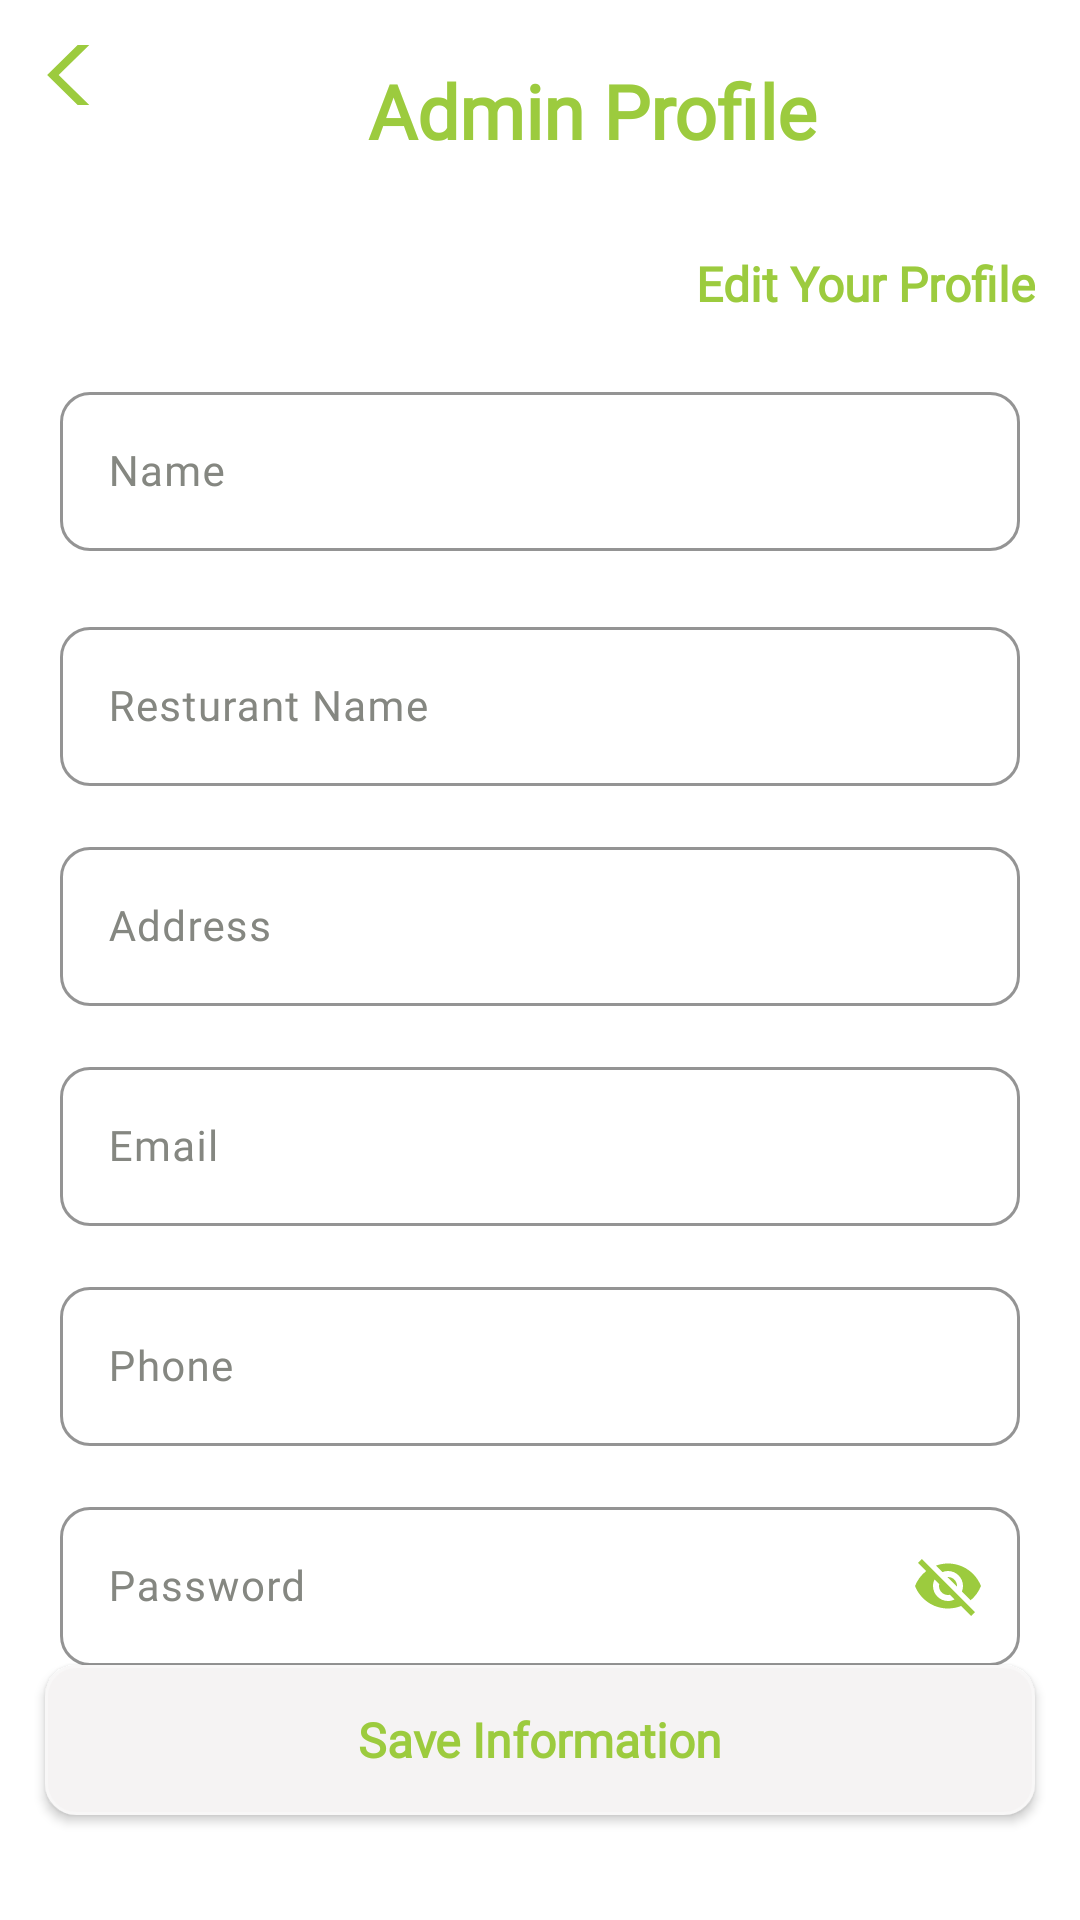

Android layout source for this screen:
<!-- AndroidManifest.xml: application theme Theme.FoodieAdmin -->
<!-- res/layout/activity_admin_profile.xml -->
<?xml version="1.0" encoding="utf-8"?>
<RelativeLayout
    xmlns:android="http://schemas.android.com/apk/res/android"
    xmlns:app="http://schemas.android.com/apk/res-auto"
    xmlns:tools="http://schemas.android.com/tools"
    android:layout_width="match_parent"
    android:layout_height="match_parent"
    android:background="@color/white"
    tools:context=".Activity.AdminProfileActivity">



        <androidx.appcompat.widget.LinearLayoutCompat
            android:layout_width="match_parent"
            android:layout_height="wrap_content"
            android:orientation="vertical">

            <androidx.appcompat.widget.LinearLayoutCompat
                android:layout_width="match_parent"
                android:layout_height="wrap_content"
                android:orientation="horizontal">

                <androidx.appcompat.widget.AppCompatImageButton
                    android:id="@+id/back_btn"
                    android:layout_width="20dp"
                    android:layout_height="20dp"
                    android:layout_marginStart="15dp"
                    android:layout_marginTop="15dp"
                    android:background="@color/tranparent"
                    android:src="@drawable/backarrow_ic"
                    android:tint="@color/green" />

                <androidx.appcompat.widget.AppCompatTextView
                    android:layout_width="match_parent"
                    android:layout_height="wrap_content"
                    android:layout_marginTop="20dp"
                    android:fontFamily="@font/open_sans_samibold"
                    android:gravity="center_horizontal"
                    android:text="@string/admin_profile"
                    android:textColor="@color/green"
                    android:textSize="25sp"
                    android:textStyle="bold" />
            </androidx.appcompat.widget.LinearLayoutCompat>

            <RelativeLayout
                android:layout_width="wrap_content"
                android:layout_height="wrap_content"
                android:layout_marginTop="30dp">

                <androidx.appcompat.widget.AppCompatTextView
                    android:id="@+id/editProfile"
                    android:layout_width="wrap_content"
                    android:layout_height="wrap_content"
                    android:layout_alignParentEnd="true"
                    android:layout_marginEnd="15dp"
                    android:clickable="true"
                    android:drawableLeft="@drawable/edit_ic"
                    android:drawablePadding="10dp"
                    android:drawableTint="@color/green"
                    android:fontFamily="@font/open_sans_samibold"
                    android:text="@string/edit_your_profile"
                    android:textColor="@color/green"
                    android:textSize="16sp"
                    android:textStyle="bold" />
            </RelativeLayout>

            <com.google.android.material.textfield.TextInputLayout
                android:layout_width="match_parent"
                android:layout_height="wrap_content"
                android:layout_marginStart="20dp"
                android:layout_marginTop="20dp"
                android:layout_marginEnd="20dp"
                android:hint="@string/name"
                android:textColorHint="#858781"
                app:boxCornerRadiusBottomEnd="10dp"
                app:boxCornerRadiusBottomStart="10dp"
                app:boxCornerRadiusTopEnd="10dp"
                app:boxCornerRadiusTopStart="10dp"
                app:boxStrokeColor="@color/green"
                app:boxStrokeWidth="1dp">

                <com.google.android.material.textfield.TextInputEditText
                    android:id="@+id/et_profileName"
                    android:layout_width="match_parent"
                    android:layout_height="wrap_content"
                    android:fontFamily="@font/open_sans_samibold"
                    android:inputType="text"
                    android:textColor="@color/light_black"
                    android:textSize="14sp" />
            </com.google.android.material.textfield.TextInputLayout>

            <com.google.android.material.textfield.TextInputLayout
                android:layout_width="match_parent"
                android:layout_height="wrap_content"
                android:layout_marginStart="20dp"
                android:layout_marginTop="20dp"
                android:layout_marginEnd="20dp"
                android:hint="@string/resturant_name"
                android:textColorHint="#858781"
                app:boxCornerRadiusBottomEnd="10dp"
                app:boxCornerRadiusBottomStart="10dp"
                app:boxCornerRadiusTopEnd="10dp"
                app:boxCornerRadiusTopStart="10dp"
                app:boxStrokeColor="@color/green"
                app:boxStrokeWidth="1dp">

                <com.google.android.material.textfield.TextInputEditText
                    android:id="@+id/et_resturantName"
                    android:layout_width="match_parent"
                    android:layout_height="wrap_content"
                    android:fontFamily="@font/open_sans_samibold"
                    android:inputType="text"
                    android:textColor="@color/light_black"
                    android:textSize="14sp" />
            </com.google.android.material.textfield.TextInputLayout>

            <com.google.android.material.textfield.TextInputLayout
                android:layout_width="match_parent"
                android:layout_height="wrap_content"
                android:layout_marginStart="20dp"
                android:layout_marginTop="15dp"
                android:layout_marginEnd="20dp"
                android:hint="@string/address"
                android:textColorHint="#858781"
                app:boxCornerRadiusBottomEnd="10dp"
                app:boxCornerRadiusBottomStart="10dp"
                app:boxCornerRadiusTopEnd="10dp"
                app:boxCornerRadiusTopStart="10dp"
                app:boxStrokeColor="@color/green"
                app:boxStrokeWidth="1dp">

                <com.google.android.material.textfield.TextInputEditText
                    android:id="@+id/et_profileAddress"
                    android:layout_width="match_parent"
                    android:layout_height="wrap_content"
                    android:fontFamily="@font/open_sans_samibold"
                    android:maxWidth="450dp"
                    android:maxLines="4"
                    android:textColor="@color/light_black"
                    android:textSize="14sp" />
            </com.google.android.material.textfield.TextInputLayout>

            <com.google.android.material.textfield.TextInputLayout
                android:layout_width="match_parent"
                android:layout_height="wrap_content"
                android:layout_marginStart="20dp"
                android:layout_marginTop="15dp"
                android:layout_marginEnd="20dp"
                android:hint="@string/email"
                android:textColorHint="#858781"
                app:boxCornerRadiusBottomEnd="10dp"
                app:boxCornerRadiusBottomStart="10dp"
                app:boxCornerRadiusTopEnd="10dp"
                app:boxCornerRadiusTopStart="10dp"
                app:boxStrokeColor="@color/green"
                app:boxStrokeWidth="1dp">

                <com.google.android.material.textfield.TextInputEditText
                    android:id="@+id/et_profileEmail"
                    android:layout_width="match_parent"
                    android:layout_height="wrap_content"
                    android:fontFamily="@font/open_sans_samibold"
                    android:textColor="@color/light_black"
                    android:textSize="14sp" />
            </com.google.android.material.textfield.TextInputLayout>

            <com.google.android.material.textfield.TextInputLayout
                android:layout_width="match_parent"
                android:layout_height="wrap_content"
                android:layout_marginStart="20dp"
                android:layout_marginTop="15dp"
                android:layout_marginEnd="20dp"
                android:hint="@string/phone"
                android:textColorHint="#858781"
                app:boxCornerRadiusBottomEnd="10dp"
                app:boxCornerRadiusBottomStart="10dp"
                app:boxCornerRadiusTopEnd="10dp"
                app:boxCornerRadiusTopStart="10dp"
                app:boxStrokeColor="@color/green"
                app:boxStrokeWidth="1dp">

                <com.google.android.material.textfield.TextInputEditText
                    android:id="@+id/et_profileNumber"
                    android:layout_width="match_parent"
                    android:layout_height="wrap_content"
                    android:fontFamily="@font/open_sans_samibold"
                    android:inputType="number"
                    android:maxLength="13"
                    android:textColor="@color/light_black"
                    android:textSize="14sp" />
            </com.google.android.material.textfield.TextInputLayout>


            <com.google.android.material.textfield.TextInputLayout
                android:layout_width="match_parent"
                android:layout_height="wrap_content"
                android:layout_marginStart="20dp"
                android:layout_marginTop="15dp"
                android:layout_marginEnd="20dp"
                android:hint="@string/password"
                android:textColorHint="#858781"
                app:boxCornerRadiusBottomEnd="10dp"
                app:boxCornerRadiusBottomStart="10dp"
                app:boxCornerRadiusTopEnd="10dp"
                app:boxCornerRadiusTopStart="10dp"
                app:boxStrokeColor="@color/green"
                app:boxStrokeWidth="1dp"
                app:passwordToggleEnabled="true"
                app:passwordToggleTint="@color/green">

                <com.google.android.material.textfield.TextInputEditText
                    android:id="@+id/et_profilePassword"
                    android:layout_width="match_parent"
                    android:layout_height="wrap_content"
                    android:fontFamily="@font/open_sans_samibold"
                    android:textColor="@color/light_black"
                    android:textSize="14sp" />
            </com.google.android.material.textfield.TextInputLayout>
        </androidx.appcompat.widget.LinearLayoutCompat>

        <androidx.appcompat.widget.AppCompatButton
            android:id="@+id/saveInformation_btn"
            android:layout_width="match_parent"
            android:layout_height="50dp"
            android:layout_alignParentBottom="true"
            android:layout_centerHorizontal="true"
            android:layout_marginStart="15dp"
            android:layout_marginTop="5dp"
            android:layout_marginEnd="15dp"
            android:layout_marginBottom="35dp"
            android:background="@drawable/bg_procesbtn"
            android:elevation="10dp"
            android:fontFamily="@font/open_sans_bold"
            android:text="@string/save_information"
            android:textAllCaps="false"
            android:textColor="@color/green"
            android:textSize="16sp"
            android:textStyle="bold" />
    </RelativeLayout>
<!-- resources referenced by this layout -->
<resources>
  <color name="green">#9ccb3e</color>
  <color name="light_black">#36484f</color>
  <color name="tranparent">#00FFFFFF</color>
  <color name="white">#FFFFFFFF</color>
  <!-- drawable backarrow_ic (drawable) -->
  <vector android:height="30dp" android:viewportHeight="42"
      android:viewportWidth="42" android:width="30dp" xmlns:android="http://schemas.android.com/apk/res/android">
      <path android:fillColor="#000000" android:fillType="evenOdd" android:pathData="M31,38.32l-17.609,-17.32l17.609,-17.32l-2.721,-2.68l-20.279,20.01l20.279,19.99z"/>
  </vector>
  <!-- drawable bg_procesbtn (drawable) -->
  <?xml version="1.0" encoding="utf-8"?>
  <shape android:shape="rectangle" xmlns:android="http://schemas.android.com/apk/res/android">
      <stroke android:color="#F8F7F7"
          android:width="1dp"/>
      <solid android:color="#F5F3F3"/>
      <corners android:radius="10dp"/>
  </shape>
  <string name="address">Address</string>
  <string name="admin_profile">Admin Profile</string>
  <string name="edit_your_profile">Edit Your Profile</string>
  <string name="email">Email</string>
  <string name="name">Name</string>
  <string name="password">Password</string>
  <string name="phone">Phone</string>
  <string name="resturant_name">Resturant Name</string>
  <string name="save_information">Save Information</string>
  <style name="Theme.FoodieAdmin" parent="Base.Theme.FoodieAdmin" />
  <style name="Base.Theme.FoodieAdmin" parent="Theme.Material3.DayNight.NoActionBar">
          
          
  
          <item name="android:statusBarColor">@color/white</item>
          <item name="android:windowLightStatusBar">true</item>
          <item name="colorOnPrimary">@color/green</item>
          <item name="colorPrimary">@color/green</item>
  
      </style>
</resources>
